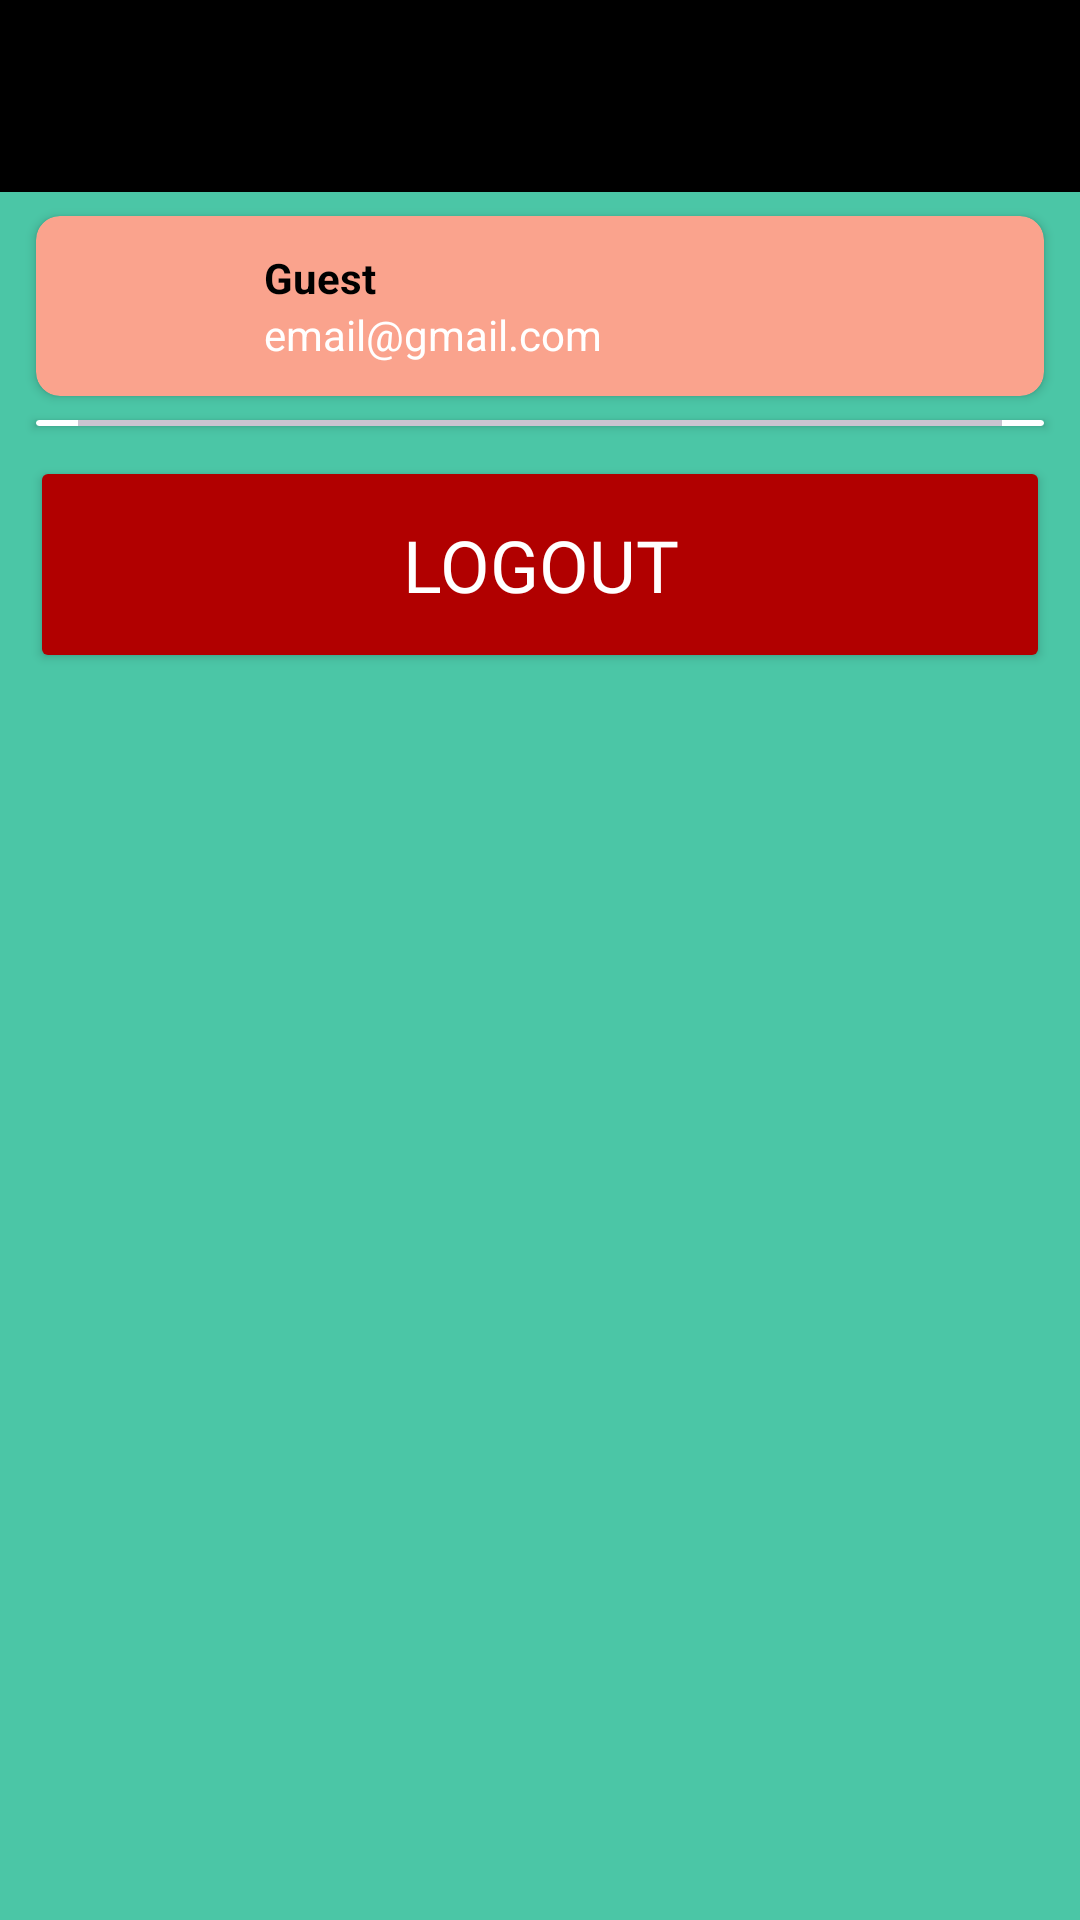

Here is an Android app screen rendered from its layout file. Give the layout XML and the strings, colors and styles it references.
<!-- AndroidManifest.xml: application theme Base.Theme.NyamApp -->
<!-- res/layout/activity_setting.xml -->
<?xml version="1.0" encoding="utf-8"?>
<androidx.constraintlayout.widget.ConstraintLayout xmlns:android="http://schemas.android.com/apk/res/android"
    xmlns:app="http://schemas.android.com/apk/res-auto"
    xmlns:tools="http://schemas.android.com/tools"
    android:id="@+id/main"
    android:layout_width="match_parent"
    android:layout_height="match_parent"
    android:background="@color/green_yellow"
    tools:context=".ui.setting.SettingActivity">

    <com.google.android.material.appbar.AppBarLayout
        android:id="@+id/my_appbar"
        android:layout_width="match_parent"
        android:layout_height="wrap_content"
        android:background="@color/black"
        app:layout_constraintTop_toTopOf="parent"
        app:layout_constraintEnd_toEndOf="parent"
        app:layout_constraintStart_toStartOf="parent">

        <androidx.appcompat.widget.Toolbar
            android:id="@+id/my_toolbar"
            android:layout_width="match_parent"
            app:titleTextColor="@color/white"
            app:subtitleTextColor="@color/white"
            android:layout_height="?attr/actionBarSize" />

    </com.google.android.material.appbar.AppBarLayout>

    <androidx.cardview.widget.CardView
        android:id="@+id/card_user"
        android:layout_width="match_parent"
        android:layout_height="wrap_content"
        android:layout_marginHorizontal="12dp"
        android:layout_marginVertical="8dp"
        app:cardCornerRadius="8dp"
        android:backgroundTint="@color/cream"
        app:layout_constraintTop_toBottomOf="@+id/my_appbar">

        <androidx.constraintlayout.widget.ConstraintLayout
            android:id="@+id/layout_user"
            android:layout_width="match_parent"
            android:layout_height="wrap_content">

            <com.google.android.material.imageview.ShapeableImageView
                android:id="@+id/iv_user_profile"
                android:layout_width="60dp"
                android:layout_height="60dp"
                android:layout_marginStart="8dp"
                android:scaleType="centerCrop"
                android:src="@drawable/ic_account_circle"
                app:layout_constraintTop_toTopOf="parent"
                app:layout_constraintStart_toStartOf="parent"
                app:layout_constraintBottom_toBottomOf="parent"
                app:shapeAppearanceOverlay="@style/ShapeAppearance.Material3.Corner.Full" />

            <TextView
                android:id="@+id/tv_user_name"
                android:layout_width="wrap_content"
                android:layout_height="wrap_content"
                android:layout_marginStart="8dp"
                android:layout_weight="1"
                android:gravity="bottom"
                android:text="Guest"
                android:textSize="14sp"
                android:textStyle="bold"
                android:textColor="@color/black"
                app:layout_constraintBottom_toTopOf="@+id/divider"
                app:layout_constraintStart_toEndOf="@+id/iv_user_profile" />

            <com.google.android.material.divider.MaterialDivider
                android:id="@+id/divider"
                android:layout_width="100dp"
                android:layout_height="1dp"
                android:layout_marginStart="8dp"
                android:visibility="gone"
                app:layout_constraintBottom_toBottomOf="@id/iv_user_profile"
                app:layout_constraintStart_toEndOf="@id/iv_user_profile"
                app:layout_constraintTop_toTopOf="@id/iv_user_profile" />

            <TextView
                android:id="@+id/tv_user_email"
                android:layout_width="wrap_content"
                android:layout_height="wrap_content"
                android:layout_marginStart="8dp"
                android:layout_weight="1"
                android:textColor="@color/white"
                android:textSize="14sp"
                android:text="email@gmail.com"
                app:layout_constraintStart_toEndOf="@id/iv_user_profile"
                app:layout_constraintTop_toBottomOf="@+id/divider" />

        </androidx.constraintlayout.widget.ConstraintLayout>

    </androidx.cardview.widget.CardView>

    <androidx.cardview.widget.CardView
        android:id="@+id/card_preference"
        android:layout_width="match_parent"
        android:layout_height="wrap_content"
        android:layout_marginHorizontal="12dp"
        android:layout_marginVertical="8dp"
        app:cardCornerRadius="8dp"
        app:layout_constraintTop_toBottomOf="@+id/card_user">

        <LinearLayout
            android:layout_width="match_parent"
            android:layout_height="wrap_content"
            android:orientation="vertical"
            android:paddingHorizontal="8dp">

            <com.google.android.material.divider.MaterialDivider
                android:layout_width="match_parent"
                android:layout_height="1dp"
                android:layout_marginHorizontal="6dp" />

            <com.google.android.material.divider.MaterialDivider
                android:layout_width="match_parent"
                android:layout_height="1dp"
                android:layout_marginHorizontal="6dp" />

        </LinearLayout>

    </androidx.cardview.widget.CardView>

    <Button
        android:id="@+id/btn_logout"
        android:layout_width="match_parent"
        android:layout_height="wrap_content"
        android:layout_margin="10dp"
        android:backgroundTint="@color/red"
        android:fontFamily="@font/jockey_one_font"
        android:textColor="@color/white"
        android:padding="20dp"
        android:text="@string/logout"
        android:textSize="24sp"
        app:layout_constraintEnd_toEndOf="parent"
        app:layout_constraintStart_toStartOf="parent"
        app:layout_constraintTop_toBottomOf="@id/card_preference" />

    <com.google.android.material.card.MaterialCardView
        android:layout_width="wrap_content"
        android:layout_height="wrap_content"
        app:cardBackgroundColor="@color/white"
        app:cardCornerRadius="16dp"
        app:layout_constraintBottom_toBottomOf="parent"
        app:layout_constraintEnd_toEndOf="parent"
        app:layout_constraintStart_toStartOf="parent"
        app:layout_constraintTop_toTopOf="parent">

        <com.google.android.material.progressindicator.CircularProgressIndicator
            android:id="@+id/progress_bar"
            android:layout_width="wrap_content"
            android:layout_height="wrap_content"
            android:layout_gravity="center"
            android:indeterminate="true"
            android:padding="16dp"
            android:visibility="gone"
            tools:visibility="visible" />
    </com.google.android.material.card.MaterialCardView>

</androidx.constraintlayout.widget.ConstraintLayout>
<!-- resources referenced by this layout -->
<resources>
  <color name="black">#FF000000</color>
  <color name="cream">#FAA38D</color>
  <color name="green_yellow">#4bc6a6</color>
  <color name="red">#B10000</color>
  <color name="white">#FFFFFFFF</color>
  <string name="logout">Logout</string>
  <style name="Base.Theme.NyamApp" parent="Theme.Material3.DayNight.NoActionBar">
          
          <item name="colorPrimary">@color/cream</item>
          <item name="android:windowActivityTransitions">true</item>
          <item name="android:windowEnterTransition">@android:transition/explode</item>
          <item name="android:windowExitTransition">@android:transition/explode</item>
      </style>
</resources>
